Run: headless pygame with SDL's dummy video driver; simulated clock (each Clock.tick advances the game by its frame time, no real sleeping); random seed 0; keys injected as events and as key.get_pressed() state; no mouse input.
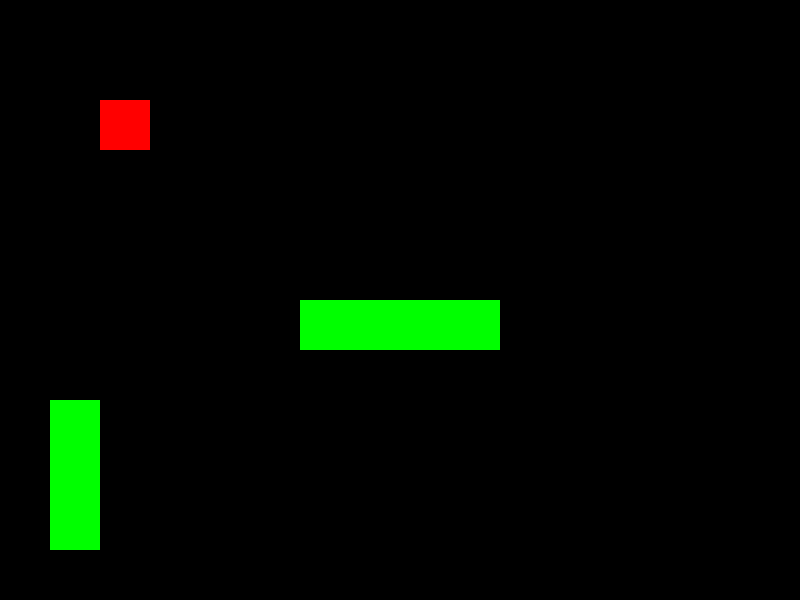
Frame 1 of 4 · flips 1–60 · no input
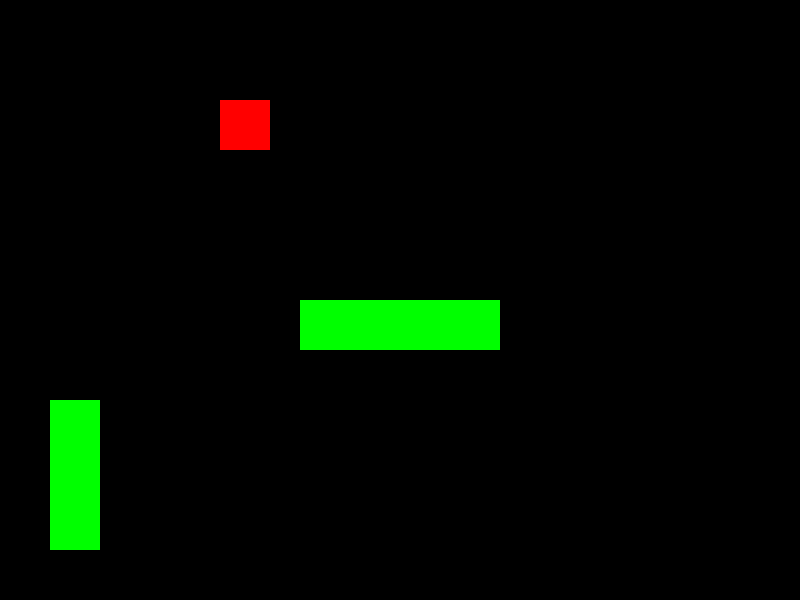
Frame 2 of 4 · flips 61–180 · tapped SPACE, RETURN · held RIGHT (→), D
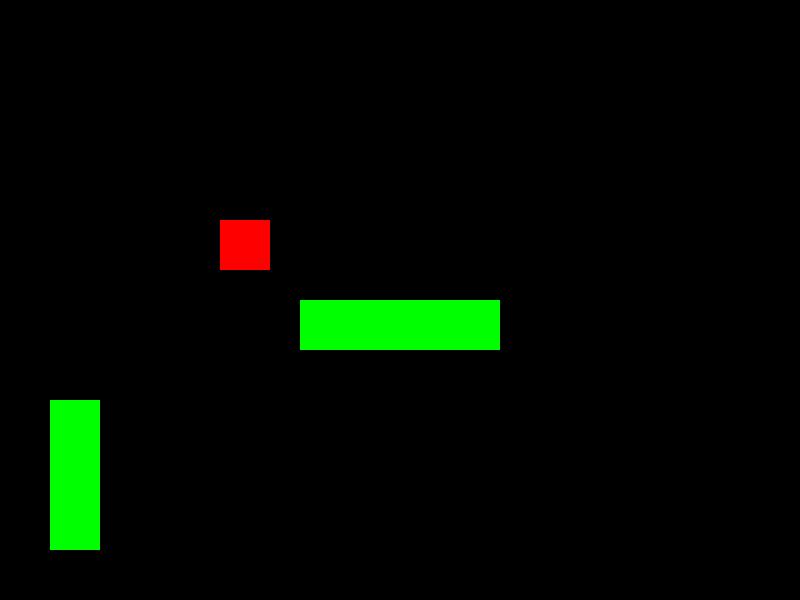
Frame 3 of 4 · flips 181–300 · held DOWN (↓), S
Frame 4 of 4 · flips 301–420 · held LEFT (←), A, UP (↑), W · screen same as frame 1, image omitted

The pygame program that drew these frames:

import pygame
pygame.init()

# Set up the screen, sprite, and walls
screen = pygame.display.set_mode((800, 600))
sprite = pygame.Rect(100, 100, 50, 50) # Your sprite as a rectangle
walls = [pygame.Rect(300, 300, 200, 50), pygame.Rect(50, 400, 50, 150)] # List of walls

running = True
while running:
    for event in pygame.event.get():
        if event.type == pygame.QUIT:
            running = False

    keys = pygame.key.get_pressed()
    speed = 1 # Change this value to make the sprite move faster or slower
    new_position = sprite.copy()

    # Move the sprite
    if keys[pygame.K_LEFT]:
        new_position.x -= speed
    if keys[pygame.K_RIGHT]:
        new_position.x += speed
    if keys[pygame.K_UP]:
        new_position.y -= speed
    if keys[pygame.K_DOWN]:
        new_position.y += speed

    # Collision detection
    for wall in walls:
        if new_position.colliderect(wall):
            break
    else:
        sprite = new_position

    # Drawing
    screen.fill((0, 0, 0)) # Clear screen
    pygame.draw.rect(screen, (255, 0, 0), sprite) # Draw the sprite
    for wall in walls:
        pygame.draw.rect(screen, (0, 255, 0), wall) # Draw the walls

    pygame.display.flip()

pygame.quit()
